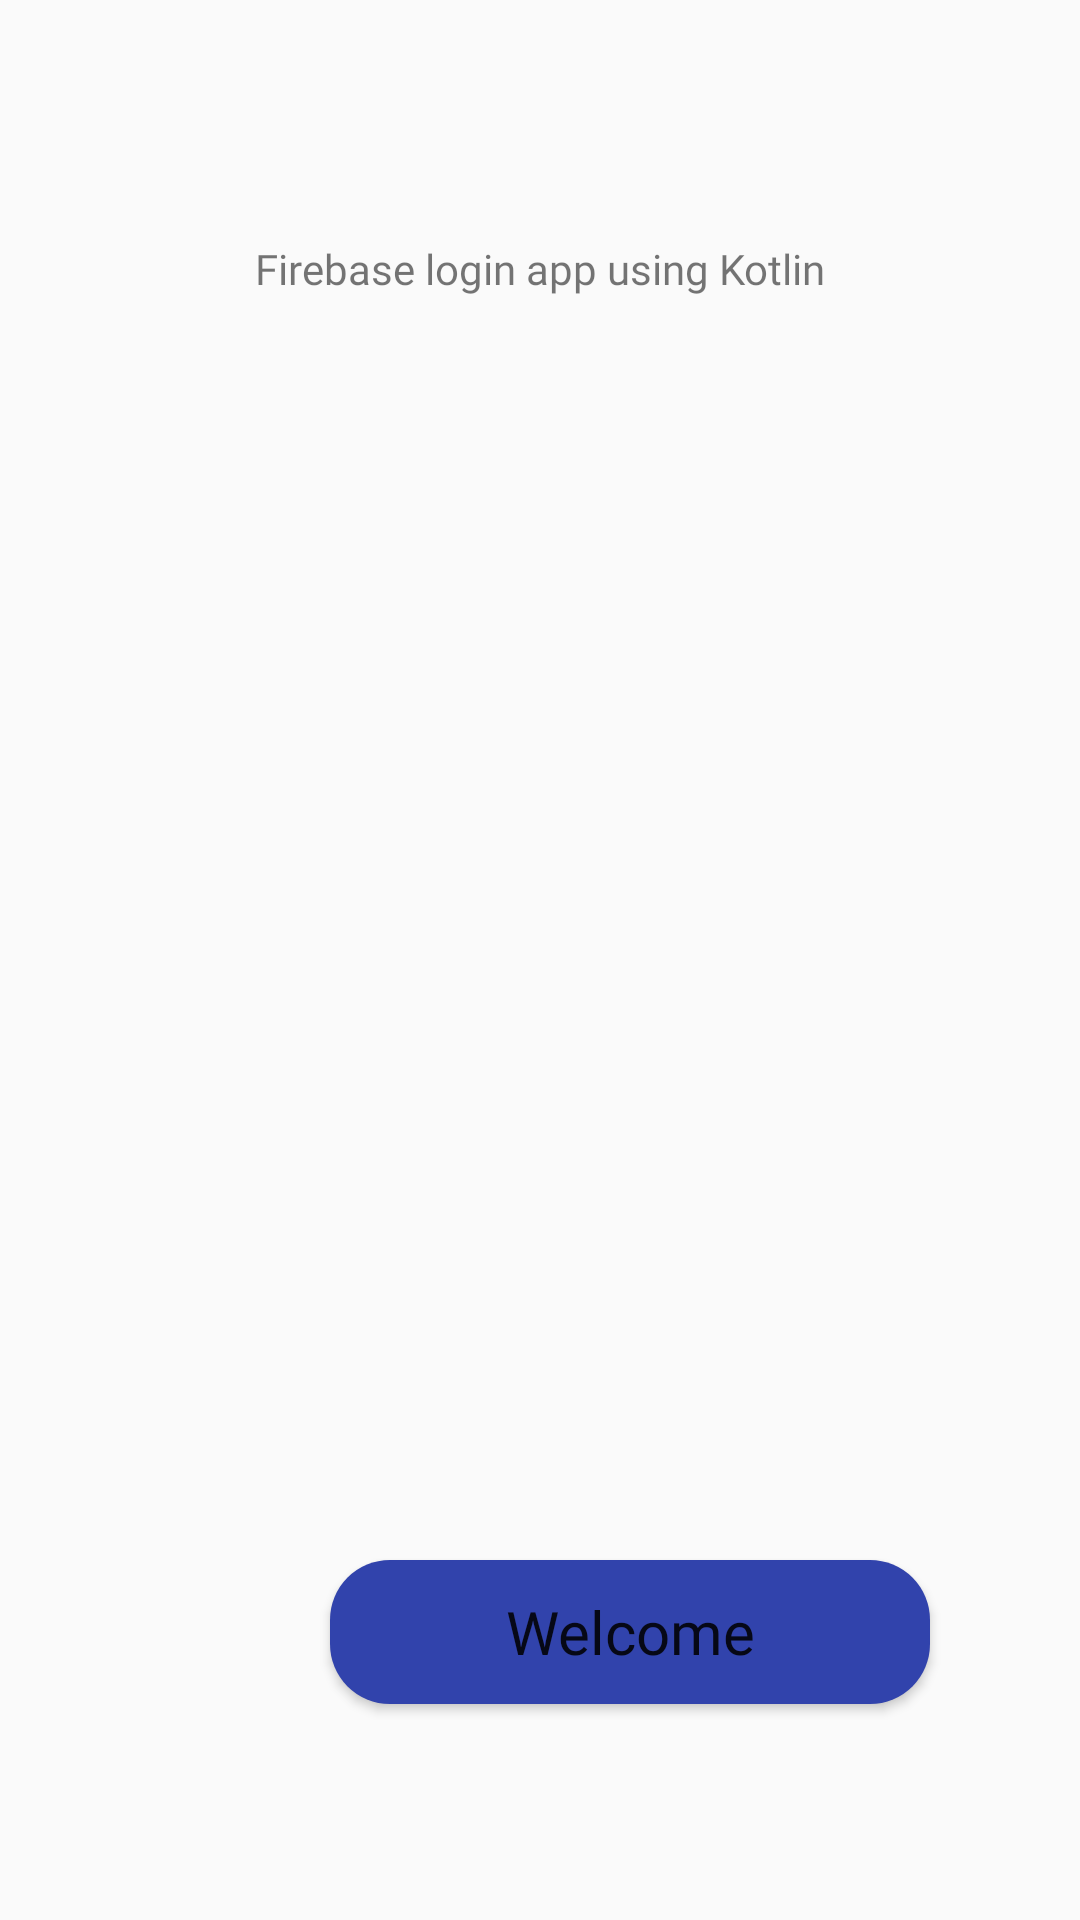

Android layout source for this screen:
<!-- AndroidManifest.xml: application theme Theme.FirebaseLogin -->
<!-- res/layout/activity_welcome.xml -->
<?xml version="1.0" encoding="utf-8"?>
<RelativeLayout xmlns:android="http://schemas.android.com/apk/res/android"
    xmlns:tools="http://schemas.android.com/tools"
    android:layout_width="match_parent"
    android:layout_height="match_parent"
    android:background="@drawable/bg_image"
    android:padding="20dp"
    tools:context=".WelcomeActivity">

    <TextView
        android:id="@+id/textTv"
        android:layout_width="match_parent"
        android:layout_height="wrap_content"
        android:gravity="center"
        android:layout_marginTop="60dp"
        android:text="Firebase login app using Kotlin"
        android:fontFamily="@font/red_rose"
        tools:ignore="HardcodedText" />
        android:textColor="@color/white"/>

    <Button
        android:id="@+id/welcomeBtn"
        android:layout_width="200dp"
        android:layout_height="wrap_content"
        android:layout_below="@+id/textTv"
        android:layout_marginStart="90dp"
        android:layout_marginTop="421dp"
        android:background="@drawable/round_style"
        android:fontFamily="@font/red_rose"
        android:text="Welcome"
        android:textAllCaps="false"
        android:textSize="20sp"
        tools:ignore="HardcodedText" />

</RelativeLayout>
<!-- resources referenced by this layout -->
<resources>
  <!-- drawable round_style (drawable) -->
  <?xml version="1.0" encoding="utf-8"?>
  <shape xmlns:android="http://schemas.android.com/apk/res/android">
  
      <corners android:radius="20dp"/>
      <solid android:color="#3143AC"/>
  
  </shape>
  <style name="Theme.FirebaseLogin" parent="Theme.AppCompat.Light.DarkActionBar">
          
          <item name="colorPrimary">#07040B</item>
          <item name="colorPrimaryDark">#06040C</item>
          <item name="colorAccent">@color/black</item>
          
      </style>
  <!-- not gathered from this repository: default colours our renderer supplied (Android Studio template values) -->
  <color name="black">#FF000000</color>
  <color name="white">#FFFFFFFF</color>
</resources>
